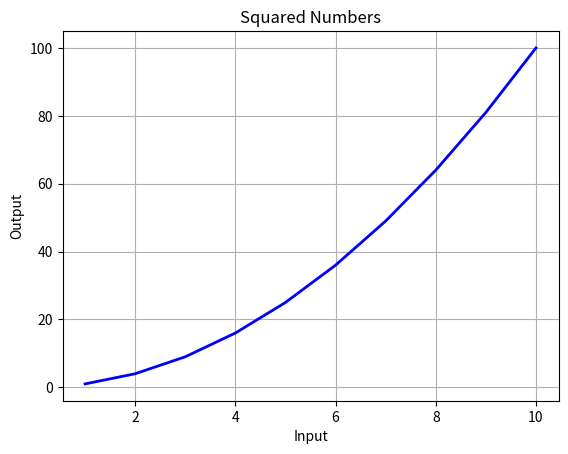

This chart was generated by the following Python code:
import numpy as np
import matplotlib.pyplot as plt

# Define the add_numbers function

def add_numbers(x, y):
    return x + y

# Clear console
print("\033c", end="")

x = 5
y = 10

# Call the add_numbers function
sum_result = add_numbers(x, y)

print(f'The sum of {x} and {y} is {sum_result}')

# Create a simple plot
data = np.arange(1, 11)
squared = data ** 2

plt.figure()
plt.plot(data, squared, 'b-', linewidth=2)
plt.title('Squared Numbers')
plt.xlabel('Input')
plt.ylabel('Output')
plt.grid(True)
plt.show()